3-way image classification set "Dataset" from GitHub (yokefuan/ImageClassificationPrj); label vocabulary: chicken rice, hokkien noodles, ice kacang.

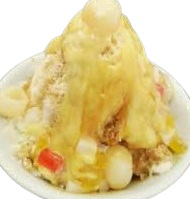
Label: ice kacang

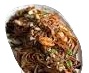
Label: hokkien noodles

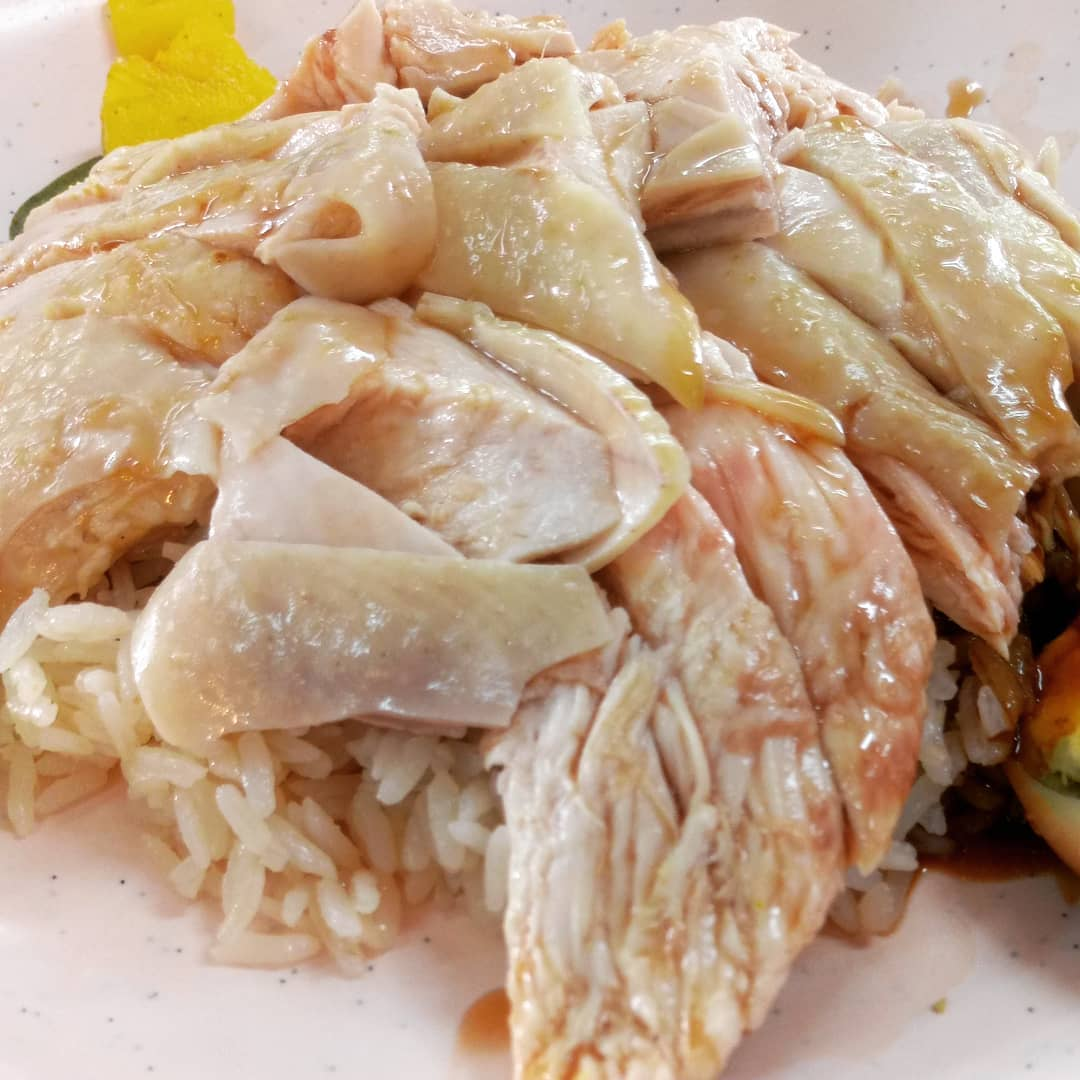
Label: chicken rice

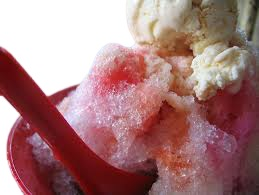
Label: ice kacang

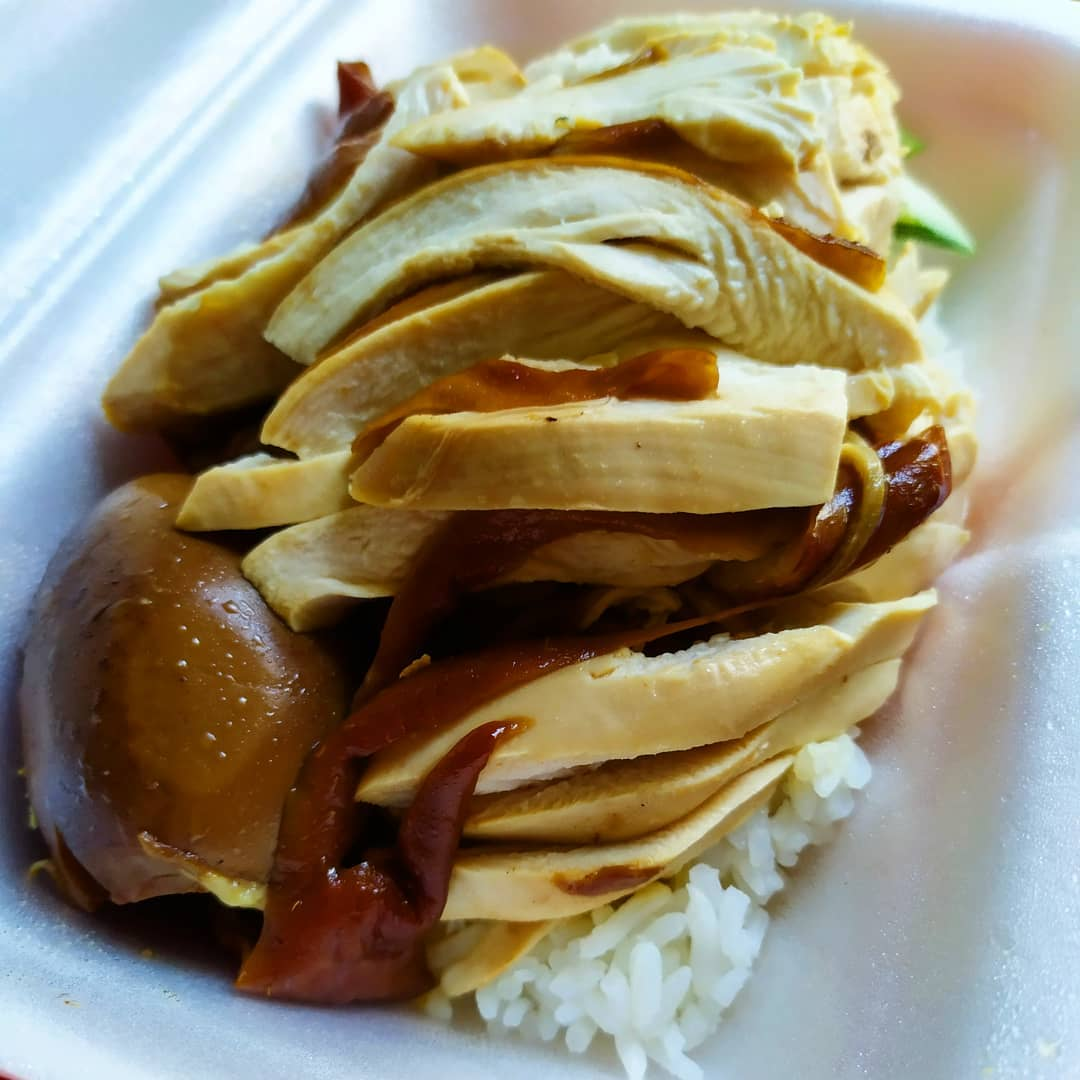
Label: chicken rice

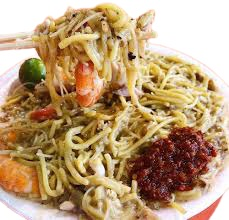
Label: hokkien noodles
